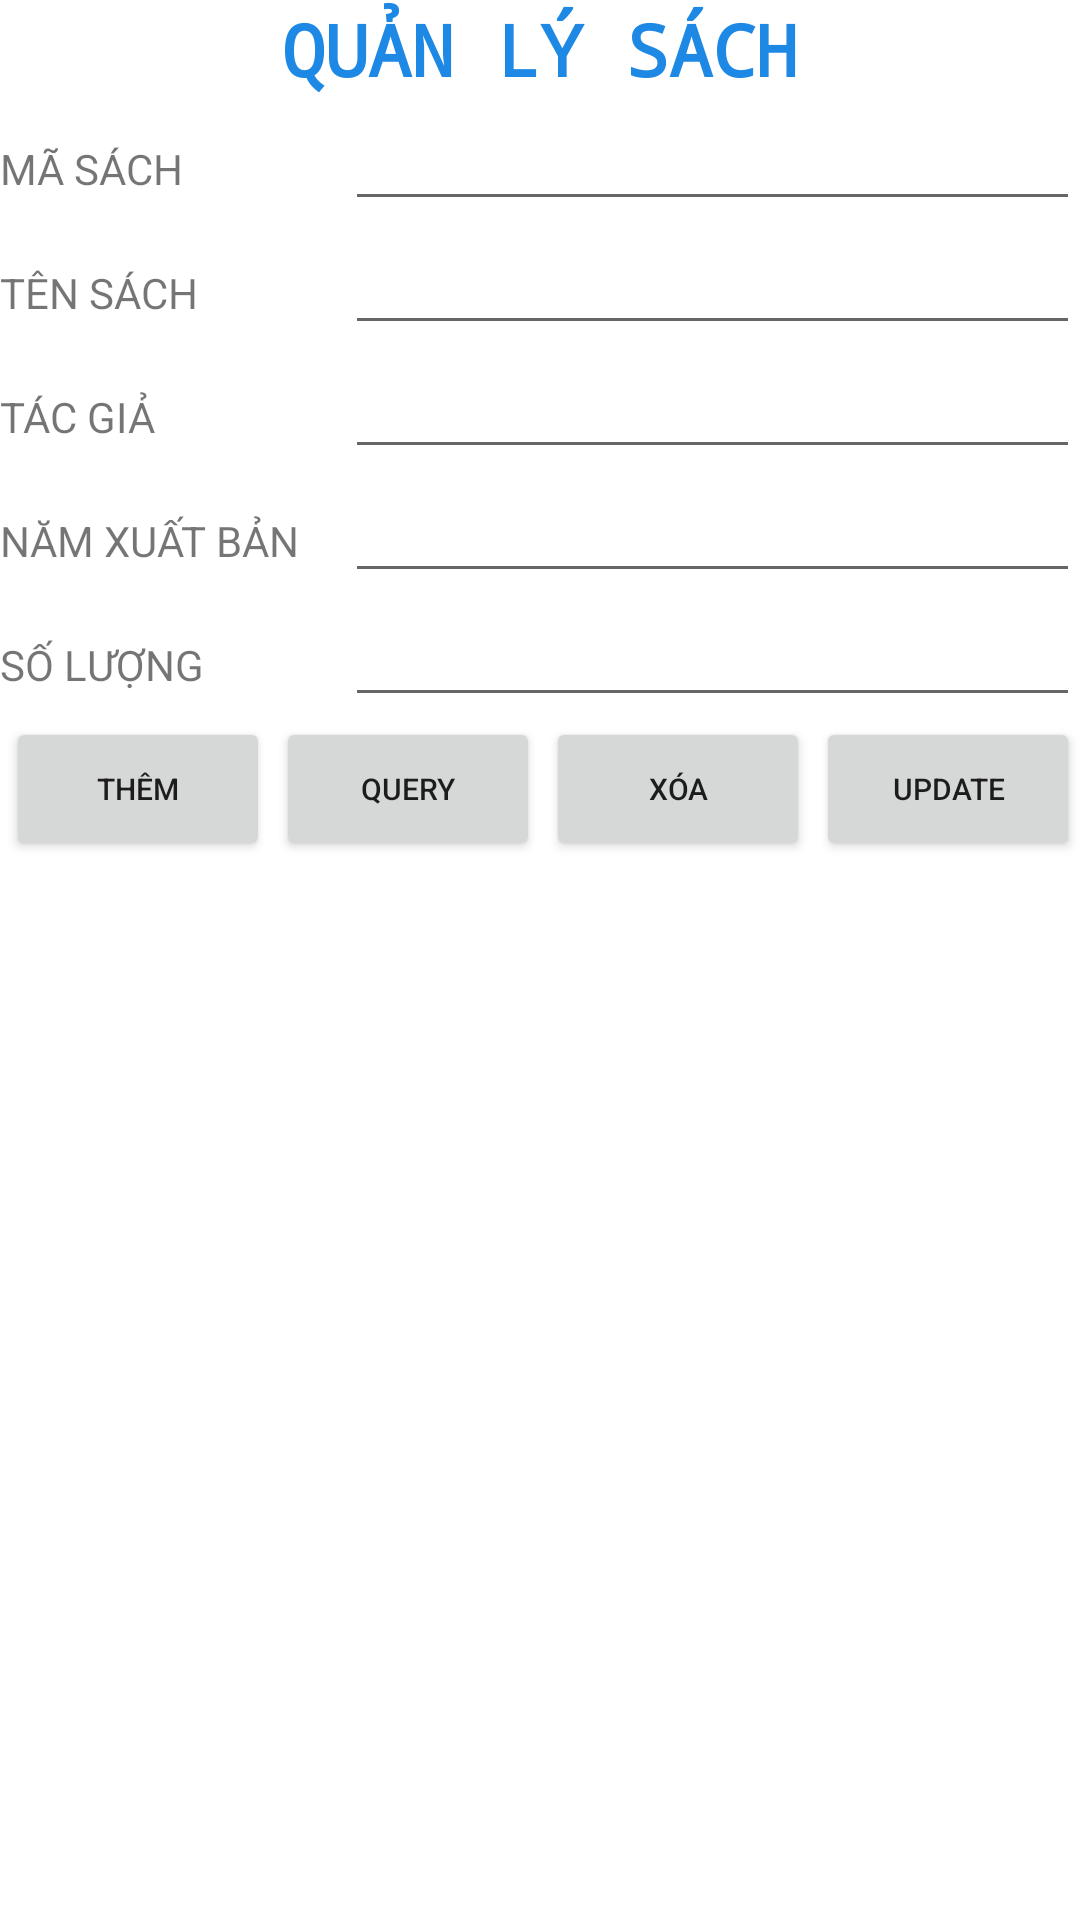

Layout XML and referenced resources for this Android screen:
<!-- AndroidManifest.xml: application theme Theme.PhanTrongHuy_FINAL_EXAM -->
<!-- res/layout/activity_main.xml -->
<?xml version="1.0" encoding="utf-8"?>

<LinearLayout xmlns:android="http://schemas.android.com/apk/res/android"
    xmlns:app="http://schemas.android.com/apk/res-auto"
    xmlns:tools="http://schemas.android.com/tools"
    android:layout_width="match_parent"
    android:layout_height="match_parent"
    android:orientation="vertical"
    tools:context=".MainActivity"
    >
    <TableLayout
        android:layout_width="match_parent"
        android:layout_height="wrap_content"
        android:stretchColumns="1">

    <TableRow
        android:layout_width="match_parent"
        android:layout_height="wrap_content">

        <TextView
            android:layout_span="2"
            android:gravity="center"
            android:id="@+id/txtTitle"
            android:layout_width="wrap_content"
            android:layout_height="wrap_content"
            android:fontFamily="monospace"
            android:text="QUẢN LÝ SÁCH"
            android:textColor="#1E88E5"
            android:textSize="24sp"
            android:textStyle="bold" />

    </TableRow>

    <TableRow
        android:layout_width="match_parent"
        android:layout_height="wrap_content" >

        <TextView
            android:id="@+id/txtTitleMaSach"
            android:layout_width="wrap_content"
            android:layout_height="wrap_content"
            android:text="MÃ SÁCH" />

        <EditText
            android:layout_marginLeft="15dp"
            android:id="@+id/edtMaSach"
            android:layout_width="wrap_content"
            android:layout_height="wrap_content"
            android:ems="10"
            android:inputType="textPersonName" />
    </TableRow>

    <TableRow
        android:layout_width="match_parent"
        android:layout_height="wrap_content" >

        <TextView
            android:id="@+id/txtTitleTenSach"
            android:layout_width="wrap_content"
            android:layout_height="wrap_content"
            android:text="TÊN SÁCH" />

        <EditText
            android:layout_marginLeft="15dp"
            android:id="@+id/edtTenSach"
            android:layout_width="wrap_content"
            android:layout_height="wrap_content"
            android:ems="10"
            android:inputType="textPersonName" />
    </TableRow>
    <TableRow
        android:layout_width="match_parent"
        android:layout_height="wrap_content" >

        <TextView
            android:id="@+id/txtTitleTacGia"
            android:layout_width="wrap_content"
            android:layout_height="wrap_content"
            android:text="TÁC GIẢ" />

        <EditText
            android:layout_marginLeft="15dp"
            android:id="@+id/edtTacGia"
            android:layout_width="wrap_content"
            android:layout_height="wrap_content"
            android:ems="10"
            android:inputType="textPersonName" />
    </TableRow>
    <TableRow
        android:layout_width="match_parent"
        android:layout_height="wrap_content">

        <TextView
            android:id="@+id/txtTitleNamXb"
            android:layout_width="wrap_content"
            android:layout_height="wrap_content"
            android:text="NĂM XUẤT BẢN" />

        <EditText
            android:id="@+id/edtNamXb"
            android:layout_marginLeft="15dp"
            android:layout_width="wrap_content"
            android:layout_height="wrap_content"
            android:ems="10"
            android:inputType="textPersonName" />
    </TableRow>
    <TableRow
        android:layout_width="match_parent"
        android:layout_height="wrap_content">

        <TextView
            android:id="@+id/titleSoLuong"
            android:layout_width="wrap_content"
            android:layout_height="wrap_content"
            android:text="SỐ LƯỢNG" />

        <EditText
            android:id="@+id/edtSoLuong"
            android:layout_marginLeft="15dp"
            android:layout_width="wrap_content"
            android:layout_height="wrap_content"
            android:ems="10"
            android:inputType="textPersonName" />
    </TableRow>
    </TableLayout>
   <TableRow
       android:layout_width="match_parent"
       android:layout_height="wrap_content"
       >
       <Button
           android:layout_marginLeft="2dp"
           android:layout_width="wrap_content"
           android:layout_height="wrap_content"
           android:id="@+id/btnAdd"
           android:text="thêm"
           android:textSize="10dp"
           ></Button>
       <Button
           android:layout_marginLeft="2dp"
           android:layout_width="wrap_content"
           android:layout_height="wrap_content"
           android:id="@+id/btnQuery"
           android:textSize="10dp"
           android:text="query"></Button>
       <Button
           android:layout_marginLeft="2dp"
           android:layout_width="wrap_content"
           android:layout_height="wrap_content"
           android:id="@+id/btnDelete"
           android:textSize="10dp"
           android:text="Xóa"
           ></Button>
       <Button
           android:layout_marginLeft="2dp"
           android:layout_width="wrap_content"
           android:layout_height="wrap_content"
           android:id="@+id/btnUpdate"
           android:textSize="10dp"
           android:text="update"
           ></Button>
   </TableRow>
</LinearLayout>
<!-- resources referenced by this layout -->
<resources>
  <style name="Theme.PhanTrongHuy_FINAL_EXAM" parent="Theme.MaterialComponents.DayNight.DarkActionBar">
          
          <item name="colorPrimary">@color/purple_500</item>
          <item name="colorPrimaryVariant">@color/purple_700</item>
          <item name="colorOnPrimary">@color/white</item>
          
          <item name="colorSecondary">@color/teal_200</item>
          <item name="colorSecondaryVariant">@color/teal_700</item>
          <item name="colorOnSecondary">@color/black</item>
          
          <item name="android:statusBarColor" tools:targetApi="l">?attr/colorPrimaryVariant</item>
          
      </style>
  <!-- not gathered from this repository: default colours our renderer supplied (Android Studio template values) -->
  <color name="purple_500">#FF6200EE</color>
  <color name="purple_700">#FF3700B3</color>
  <color name="teal_200">#FF03DAC5</color>
  <color name="teal_700">#FF018786</color>
  <color name="black">#FF000000</color>
  <color name="white">#FFFFFFFF</color>
</resources>
